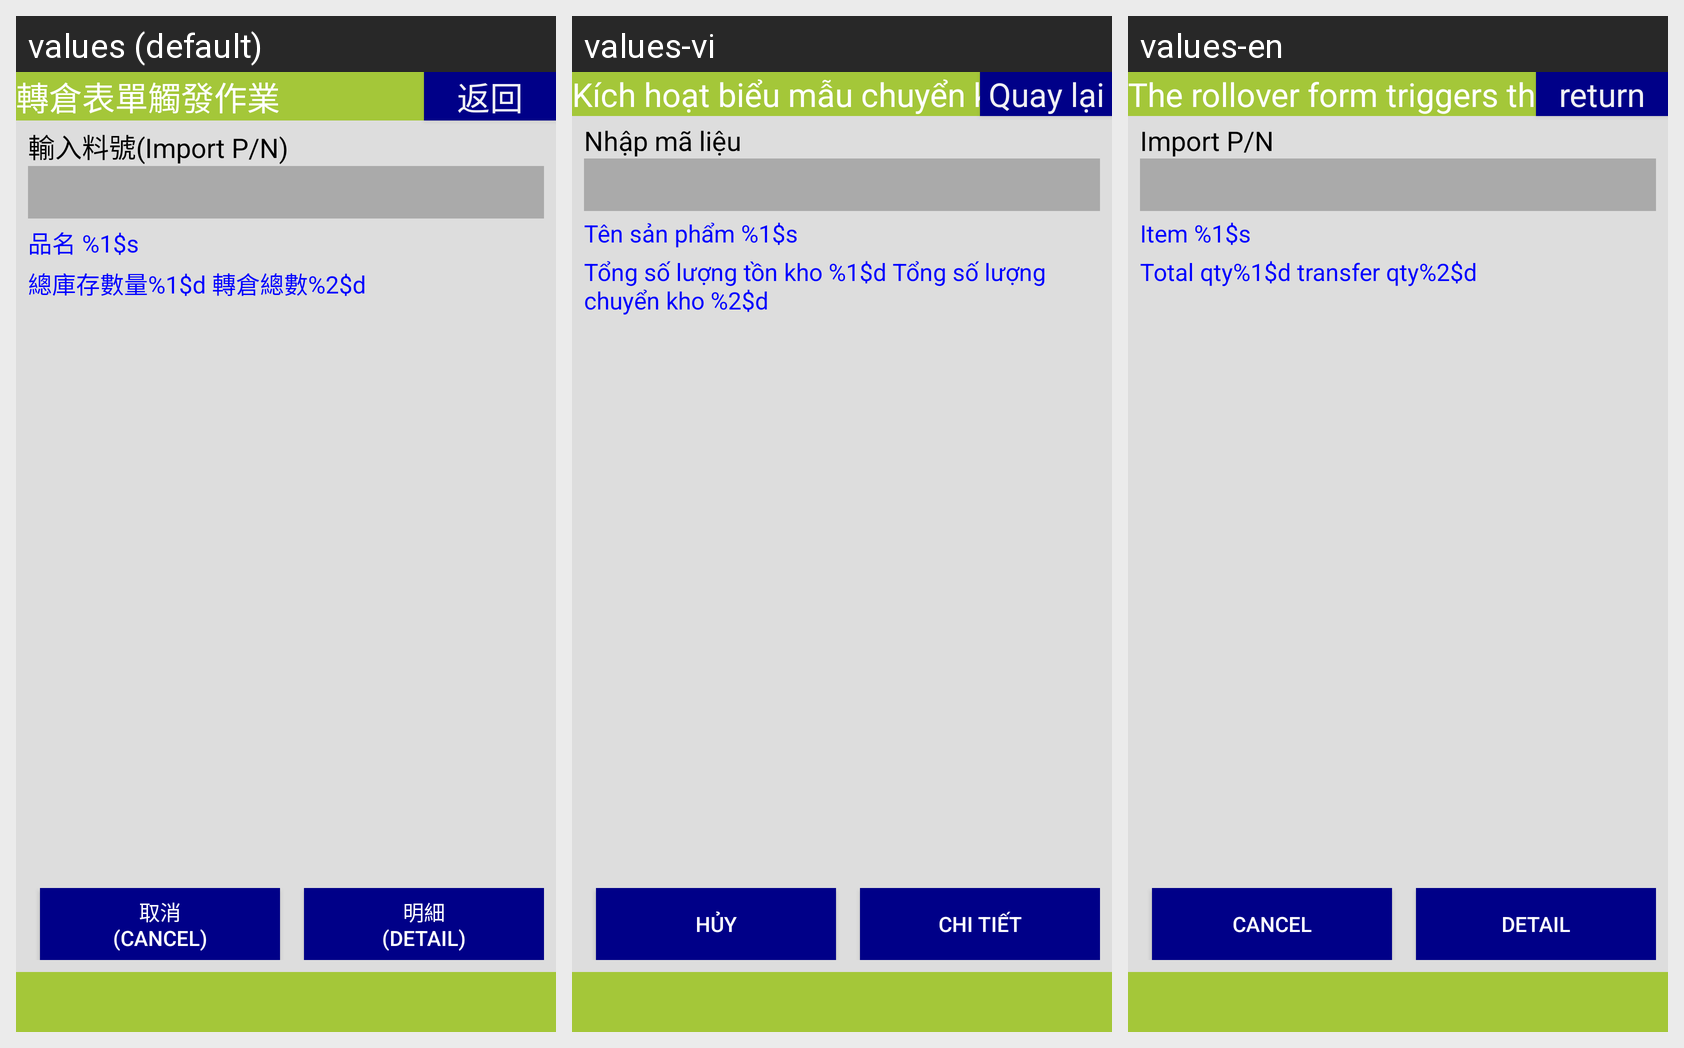

For this localized Android screen grid, give each drawn string resource with its value in every locale shown.
Android screen res/layout/activity_transfer_locator_trigger_manual.xml rendered under 3 locales, left to right: values (default), values-vi, values-en. Device: Nexus 5 (rendered at 1080×1920; each locale shown at half size, 540×960, under a caption strip naming it); theme android:Theme.DeviceDefault.NoActionBar.Fullscreen.
Strings drawn on this screen, with the default value and each locale's value (text and hints the layout hard-codes, and strings that could not be matched under every locale, appear in the picture but are not listed):

label_transfer_locator_trigger
  values: 轉倉表單觸發作業
  values-vi: Kích hoạt biểu mẫu chuyển kho
  values-en: The rollover form triggers the job

button_return
  values: 返回
  values-vi: Quay lại
  values-en: return

label_import_part_number
  values: 輸入料號(Import P/N)
  values-vi: Nhập mã liệu
  values-en: Import P/N

label_item_description_2
  values: 品名 %1$s
  values-vi: Tên sản phẩm %1$s
  values-en: Item %1$s

label_item_inventory_summary
  values: 總庫存數量%1$d 轉倉總數%2$d
  values-vi: Tổng số lượng tồn kho %1$d Tổng số lượng chuyển kho %2$d
  values-en: Total qty%1$d transfer qty%2$d

button_cancel3
  values: 取消
      (Cancel)
  values-vi: Hủy
  values-en: Cancel

button_detail
  values: 明細
      (DETAIL)
  values-vi: Chi tiết
  values-en: DETAIL
